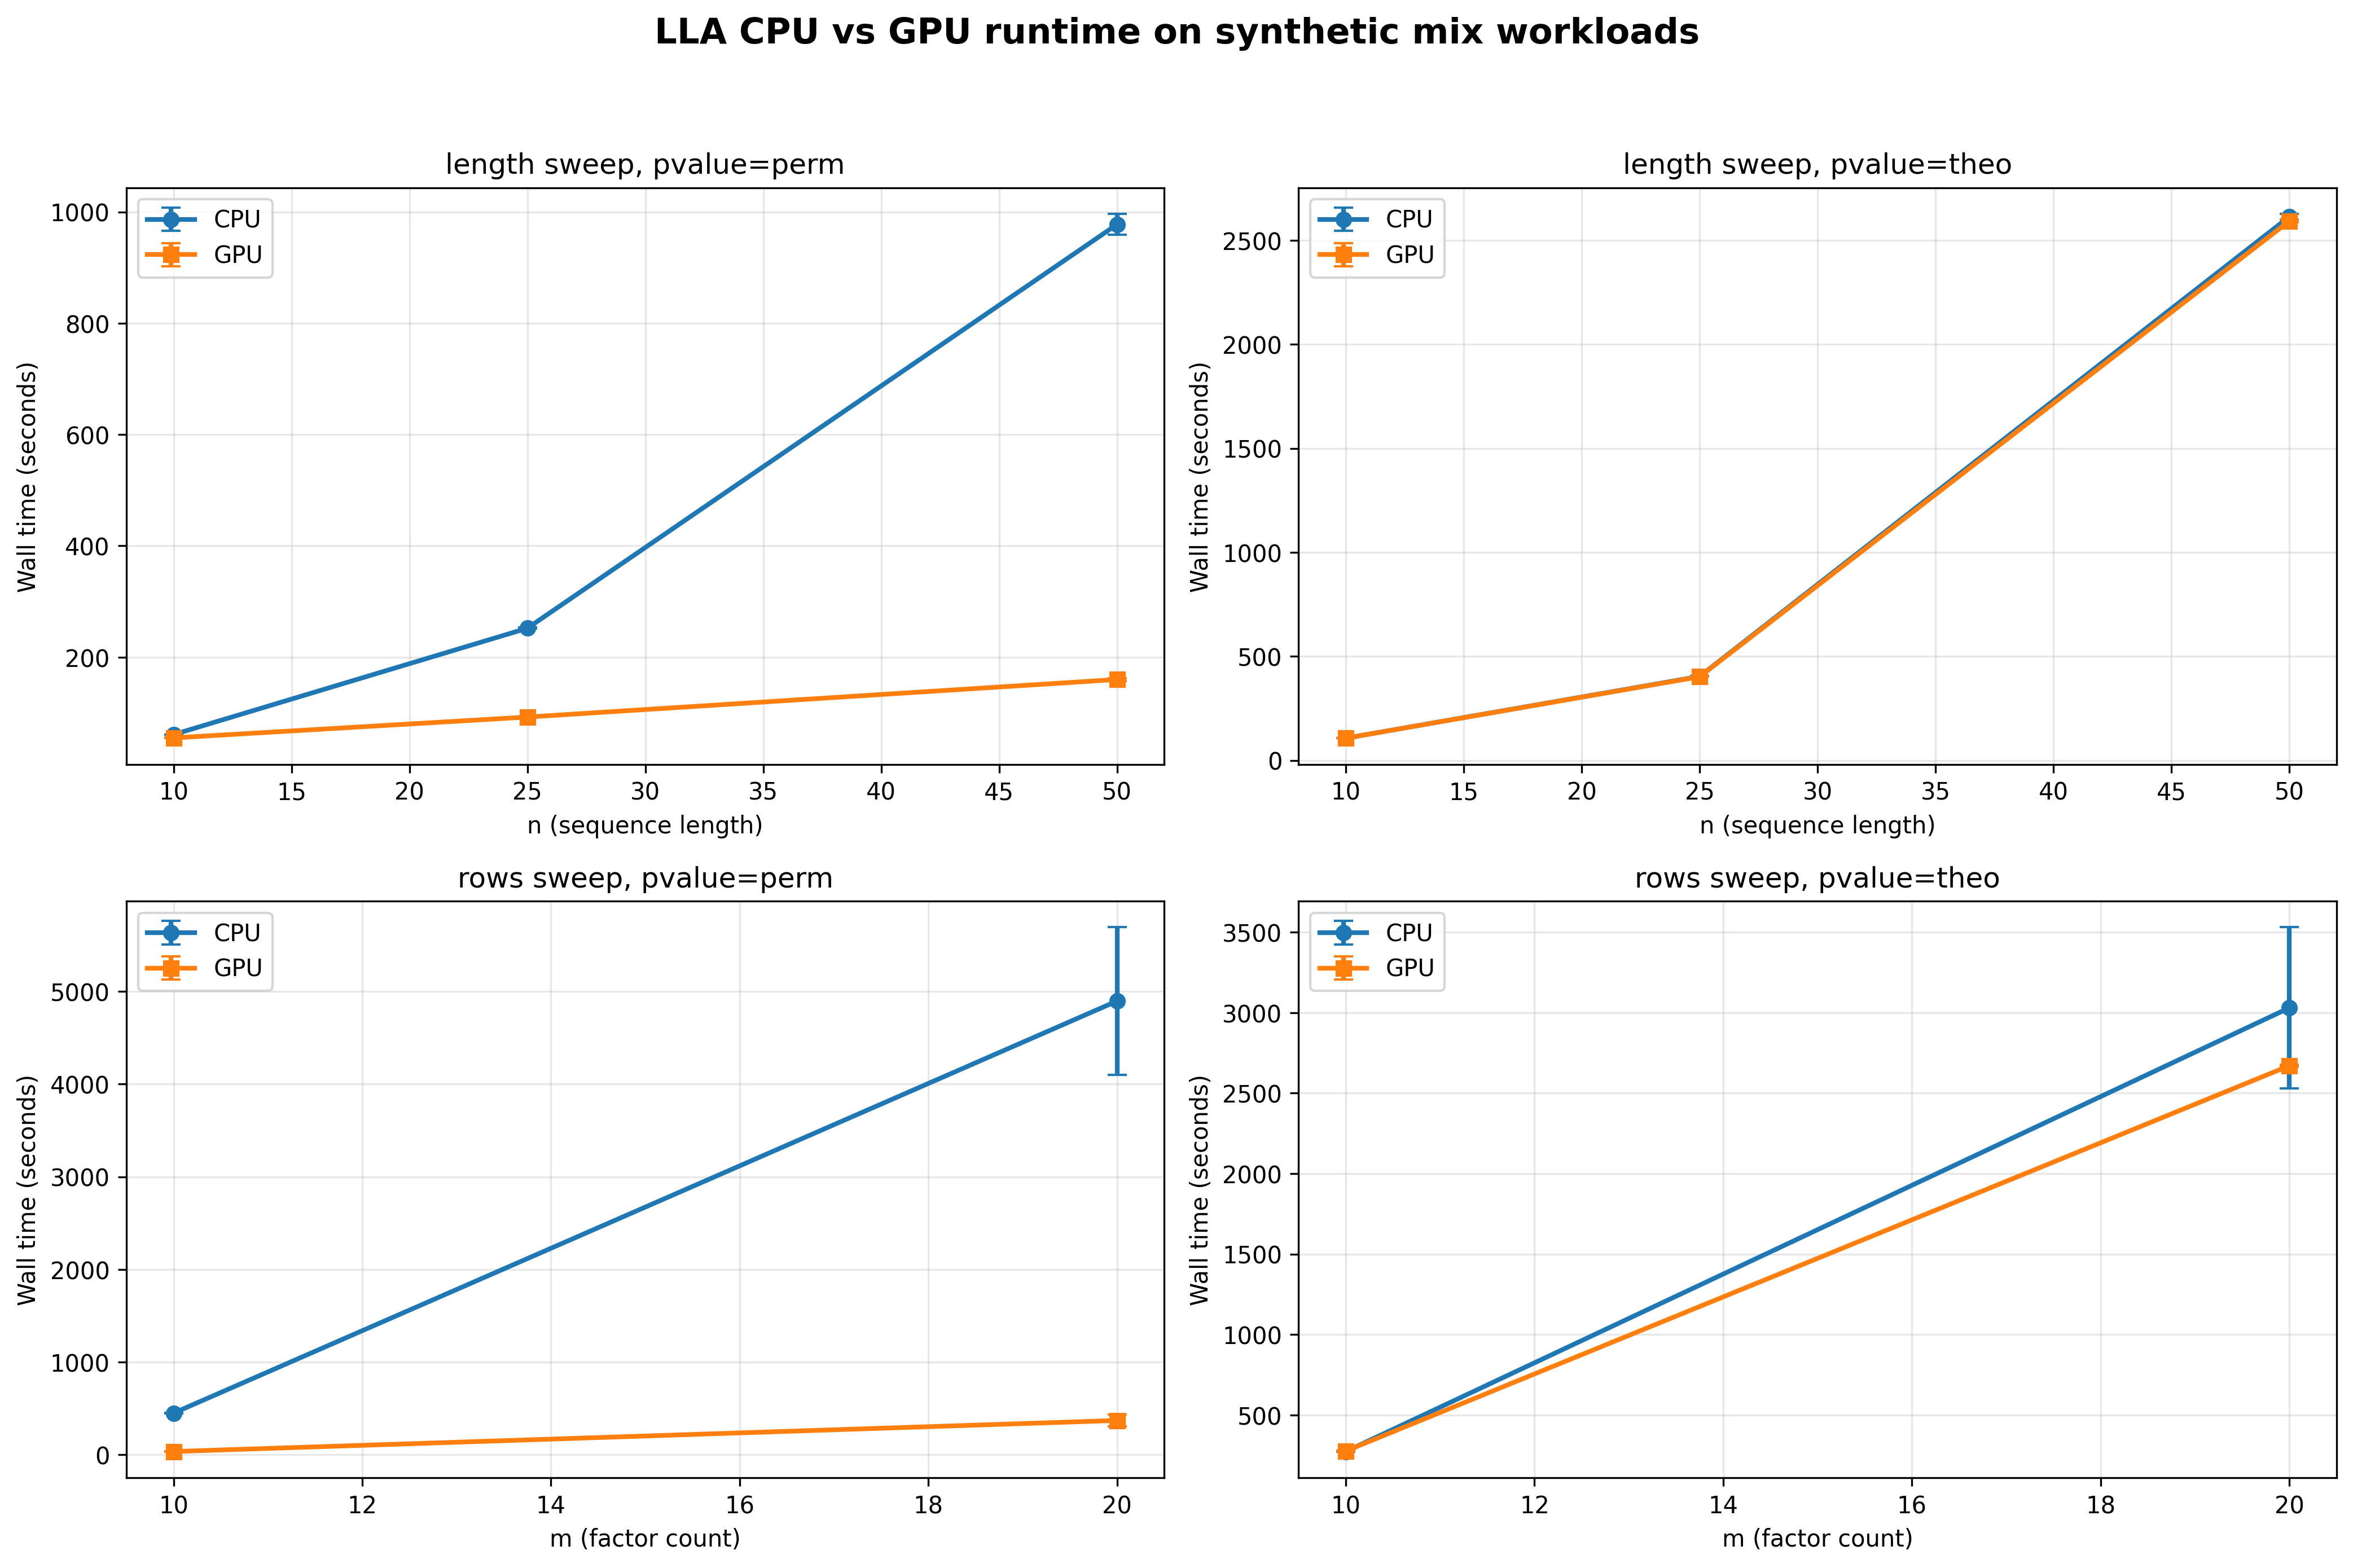

Data behind this chart, as committed beside it:
sweep_mode, value, backend, pvalue_method, runs, mean_seconds, std_seconds, min_seconds, max_seconds, speedup_vs_cpu
length, 10, cpu, perm, 2, 61.03, 0.2371, 60.86, 61.2, 
length, 10, cpu, theo, 2, 106.9, 0.6572, 106.4, 107.4, 
length, 10, gpu, perm, 2, 55.03, 0.7304, 54.51, 55.55, 1.109
length, 10, gpu, theo, 2, 106.9, 0.1603, 106.8, 107, 1
length, 25, cpu, perm, 2, 252, 0.9966, 251.3, 252.7, 
length, 25, cpu, theo, 2, 403.7, 1.802, 402.4, 405, 
length, 25, gpu, perm, 2, 92.48, 0.3963, 92.2, 92.76, 2.725
length, 25, gpu, theo, 2, 402.3, 0.07734, 402.2, 402.3, 1.004
length, 50, cpu, perm, 2, 977.5, 18.91, 964.1, 990.9, 
length, 50, cpu, theo, 2, 2614, 13.68, 2604, 2623, 
length, 50, gpu, perm, 2, 159.9, 2.422, 158.2, 161.7, 6.111
length, 50, gpu, theo, 2, 2593, 5.881, 2589, 2597, 1.008
rows, 10, cpu, perm, 2, 448.3, 4.185, 445.3, 451.2, 
rows, 10, cpu, theo, 2, 273.2, 0.3921, 272.9, 273.4, 
rows, 10, gpu, perm, 2, 33.71, 0.7551, 33.17, 34.24, 13.3
rows, 10, gpu, theo, 2, 276.5, 1.903, 275.1, 277.8, 0.9879
rows, 20, cpu, perm, 2, 4896, 797.3, 4333, 5460, 
rows, 20, cpu, theo, 2, 3030, 501.3, 2676, 3385, 
rows, 20, gpu, perm, 2, 369, 65.9, 322.4, 415.6, 13.27
rows, 20, gpu, theo, 2, 2670, 7.745, 2665, 2676, 1.135
